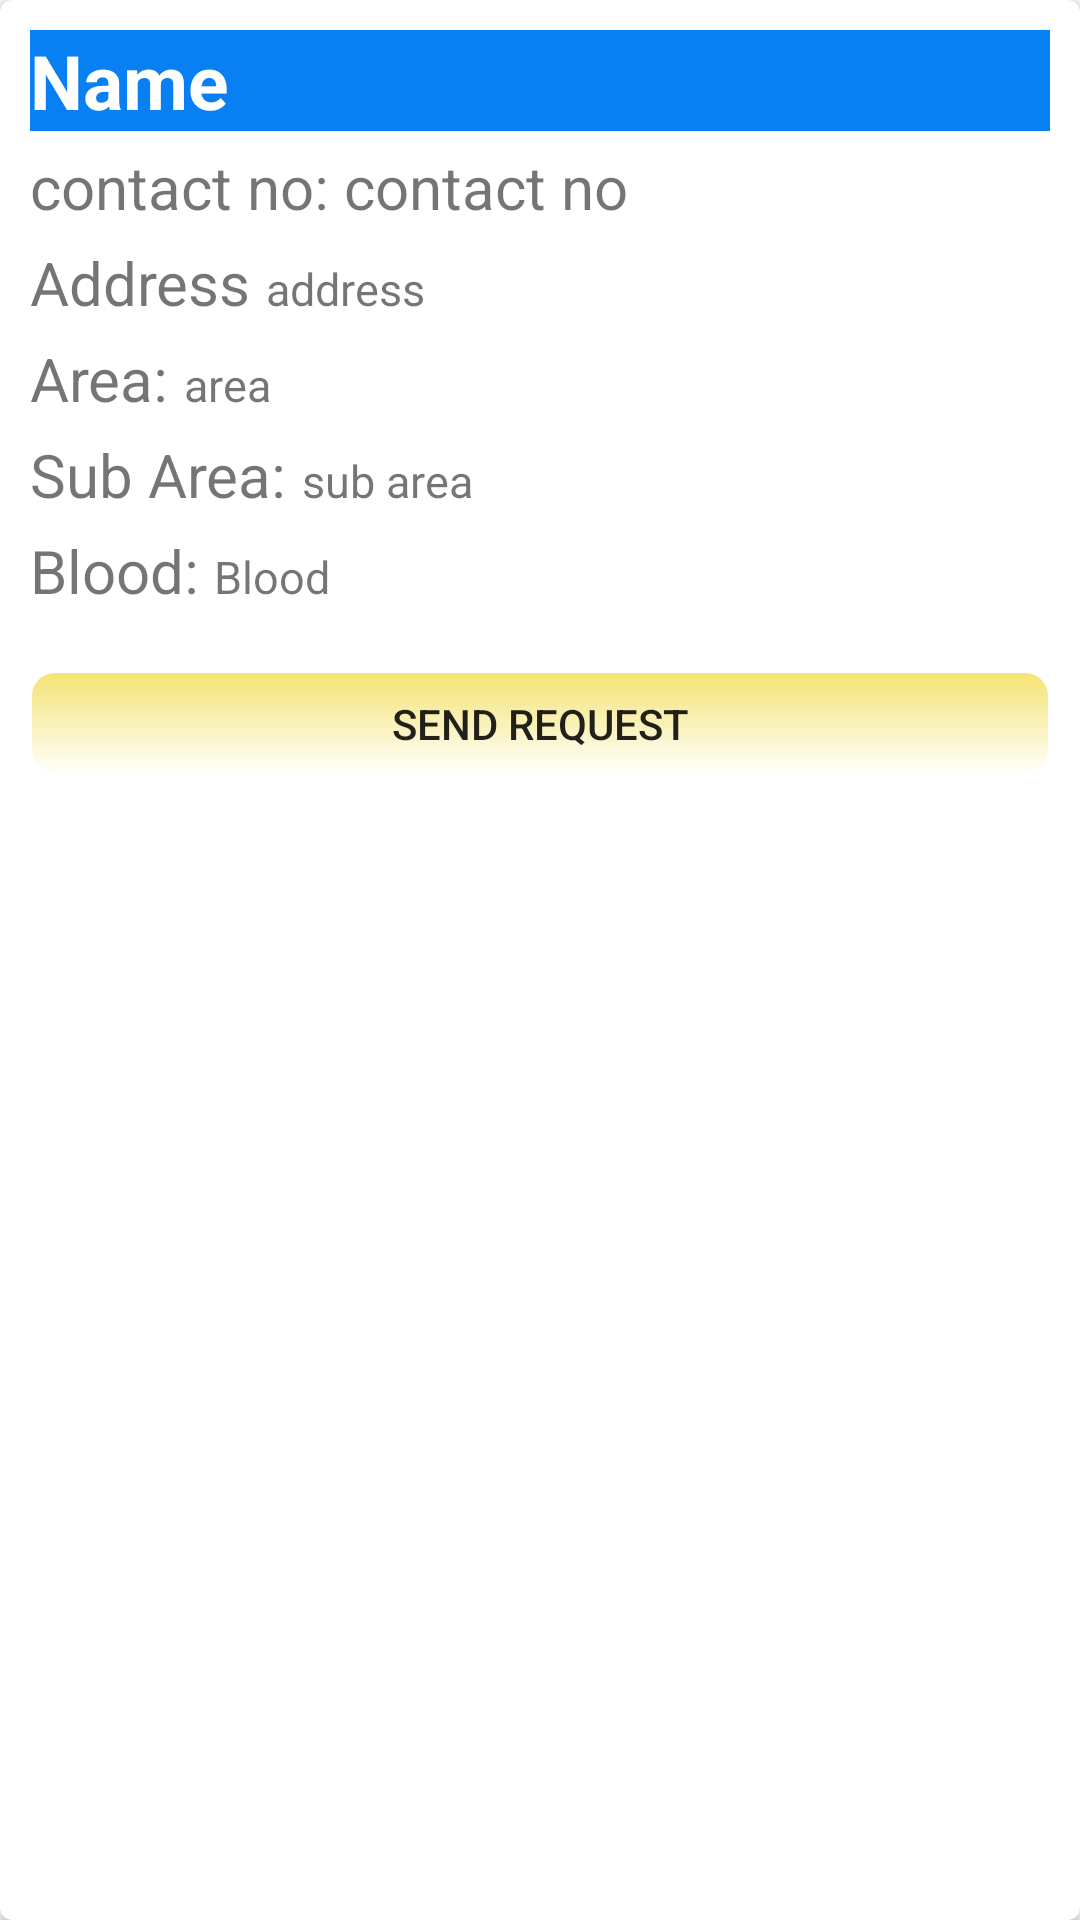

Here is an Android app screen rendered from its layout file. Give the layout XML and the strings, colors and styles it references.
<!-- AndroidManifest.xml: application theme AppTheme -->
<!-- res/layout/card_layout1.xml -->
<?xml version="1.0" encoding="utf-8"?>
<android.support.v7.widget.CardView
    xmlns:card_view="http://schemas.android.com/apk/res-auto"
    xmlns:android="http://schemas.android.com/apk/res/android"
    android:id="@+id/card_view"
    android:layout_width="match_parent"
    android:layout_height="wrap_content"
    card_view:cardCornerRadius="4dp"
    android:layout_margin="5dp">

    <RelativeLayout
        android:layout_width="match_parent"
        android:layout_height="match_parent"
        android:background="@drawable/formbackground2"
        android:padding="10dp">

        <TextView
            android:id="@+id/uName"
            android:layout_width="match_parent"
            android:layout_height="wrap_content"
            android:background="#097ff4"
            android:text="Name"
            android:gravity="center_vertical"
            android:textColor="@android:color/white"
            android:textSize="25sp"
            android:textStyle="bold"/>

        <TableRow
            android:layout_height="wrap_content"
            android:layout_width="match_parent"
            android:layout_below="@+id/uName"
            android:id="@+id/table1"
            android:layout_marginTop="5sp">

            <TextView
                android:layout_height="wrap_content"
                android:layout_width="wrap_content"
                android:text="contact no: "
                android:textSize="20sp"/>
            <TextView
                android:id="@+id/uno"
                android:layout_width="wrap_content"
                android:layout_height="wrap_content"
                android:text="contact no"
                android:gravity="center_vertical"
                android:textSize="20sp"
                />
        </TableRow>



        <TableRow
            android:layout_height="wrap_content"
            android:layout_width="match_parent"
            android:layout_below="@+id/table1"
            android:id="@+id/table3"
            android:layout_marginTop="5sp">

            <TextView
                android:layout_height="wrap_content"
                android:layout_width="wrap_content"
                android:text="Address "
                android:textSize="20sp"/>

            <TextView
                android:id="@+id/txtaddress1"
                android:layout_width="wrap_content"
                android:layout_height="wrap_content"
                android:text="address"
                android:gravity="center_vertical"
                android:textSize="15sp"
                />
        </TableRow>

        <TableRow
            android:layout_height="wrap_content"
            android:layout_width="match_parent"
            android:layout_below="@+id/table3"
            android:id="@+id/table10"
            android:layout_marginTop="5sp">

            <TextView
                android:layout_height="wrap_content"
                android:layout_width="wrap_content"
                android:text="Area: "
                android:textSize="20sp"
                />

            <TextView
                android:id="@+id/txtarea1"
                android:layout_width="wrap_content"
                android:layout_height="wrap_content"
                android:text="area"
                android:gravity="center_vertical"
                android:textSize="15sp"
                />
        </TableRow>


        <TableRow
            android:layout_height="wrap_content"
            android:layout_width="match_parent"
            android:layout_below="@+id/table10"
            android:id="@+id/table5"
            android:layout_marginTop="5sp">

            <TextView
                android:layout_height="wrap_content"
                android:layout_width="wrap_content"
                android:text="Sub Area: "
                android:textSize="20sp"/>

            <TextView
                android:id="@+id/txtsubarea1"
                android:layout_width="wrap_content"
                android:layout_height="wrap_content"
                android:text="sub area"
                android:gravity="center_vertical"
                android:textSize="15sp"
                />
        </TableRow>

        <TableRow
            android:layout_height="wrap_content"
            android:layout_width="match_parent"
            android:layout_below="@+id/table5"
            android:id="@+id/table6"
            android:layout_marginTop="5sp">

            <TextView
                android:layout_height="wrap_content"
                android:layout_width="wrap_content"
                android:text="Blood: "
                android:textSize="20sp"/>

            <TextView
                android:id="@+id/txtblood1"
                android:layout_width="wrap_content"
                android:layout_height="wrap_content"
                android:text="Blood"
                android:gravity="center_vertical"
                android:textSize="15sp"
                />
        </TableRow>

      



        <LinearLayout
            android:layout_width="match_parent"
            android:layout_height="wrap_content"
            android:id="@+id/linearLayout"
            android:layout_below="@id/table6">
        <Button
            android:layout_width="match_parent"
            android:layout_height="35dp"
            android:text="send request"
            android:background="@drawable/button"
            android:layout_marginTop="20dp"
            android:layout_weight="1"
            android:id="@+id/buttonAccept"
            />
        </LinearLayout>
    </RelativeLayout>
</android.support.v7.widget.CardView>
<!-- resources referenced by this layout -->
<resources>
  <!-- drawable button (drawable) -->
  <?xml version="1.0" encoding="utf-8"?>
    <shape xmlns:android="http://schemas.android.com/apk/res/android"
      android:shape="rectangle">
     <gradient android:startColor="#f4e372"
         android:endColor="@null"
         android:angle="270" />
        <corners android:radius="8dp" />
   <stroke android:width="2px" android:color="#ffffff" />
   </shape>
  <style name="AppTheme" parent="Theme.AppCompat.Light.DarkActionBar">
          
          <item name="colorPrimary">@color/colorPrimary</item>
          <item name="colorPrimaryDark">@color/colorPrimaryDark</item>
          <item name="colorAccent">@color/colorAccent</item>
      </style>
  <!-- not gathered from this repository: default colours our renderer supplied (Android Studio template values) -->
  <color name="colorPrimary">#FF6200EE</color>
  <color name="colorPrimaryDark">#FF3700B3</color>
  <color name="colorAccent">#FF03DAC5</color>
</resources>
